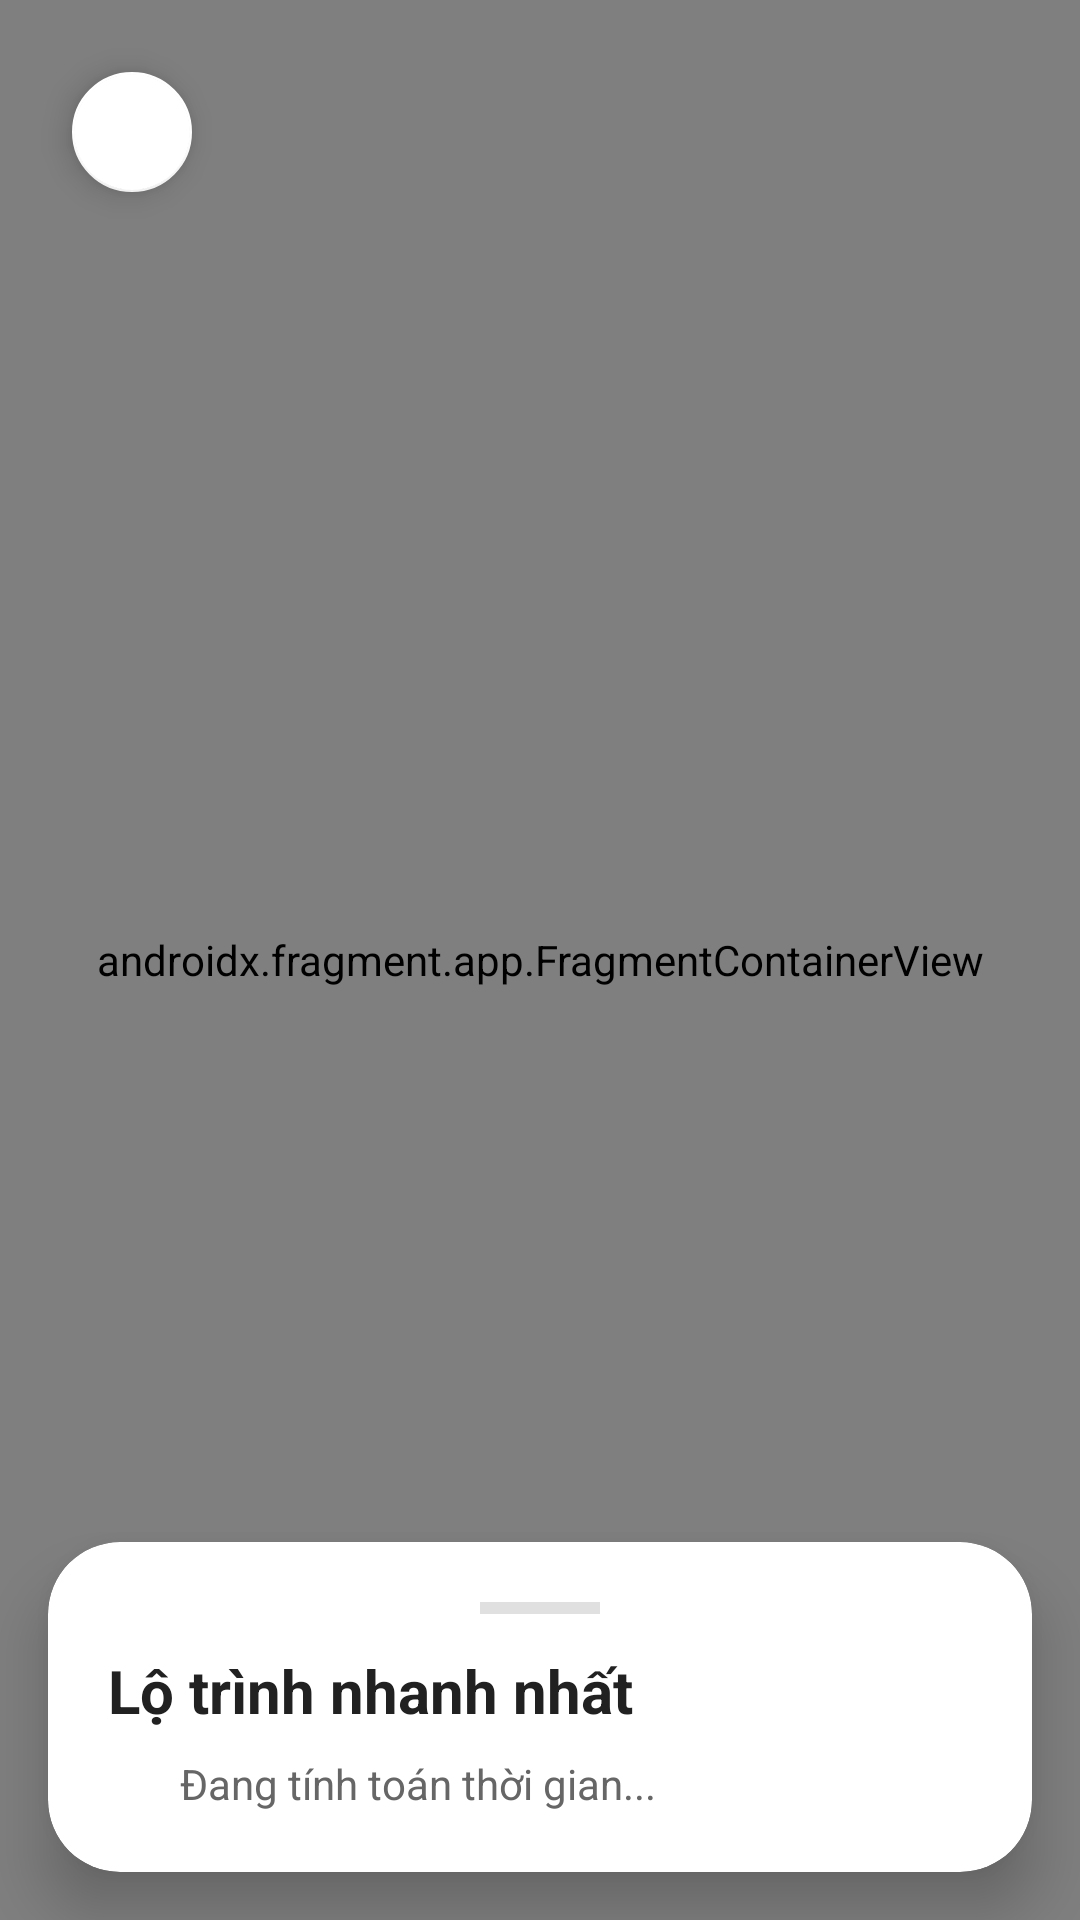

Layout XML and referenced resources for this Android screen:
<!-- AndroidManifest.xml: application theme Theme.TraffiGo -->
<!-- res/layout/activity_route_details.xml -->
<?xml version="1.0" encoding="utf-8"?>
<RelativeLayout xmlns:android="http://schemas.android.com/apk/res/android"
    xmlns:app="http://schemas.android.com/apk/res-auto"
    android:layout_width="match_parent"
    android:layout_height="match_parent"
    android:background="#F5F5F5">

    <androidx.fragment.app.FragmentContainerView
        android:id="@+id/map"
        android:name="com.google.android.gms.maps.SupportMapFragment"
        android:layout_width="match_parent"
        android:layout_height="match_parent" />

    <com.google.android.material.floatingactionbutton.FloatingActionButton
        android:id="@+id/btnBackDetail"
        android:layout_width="wrap_content"
        android:layout_height="wrap_content"
        android:layout_alignParentStart="true"
        android:layout_alignParentTop="true"
        android:layout_margin="20dp"
        android:contentDescription="Back"
        android:src="@drawable/ic_back"
        app:backgroundTint="#FFFFFF"
        app:elevation="6dp"
        app:fabSize="mini"
        app:rippleColor="#E0E0E0"
        app:tint="#5142AB" />

    <ProgressBar
        android:id="@+id/progressBar"
        android:layout_width="40dp"
        android:layout_height="40dp"
        android:layout_centerInParent="true"
        android:indeterminateTint="#5142AB"
        android:visibility="gone" />

    <com.google.android.material.card.MaterialCardView
        android:id="@+id/cardRouteDetail"
        android:layout_width="match_parent"
        android:layout_height="wrap_content"
        android:layout_alignParentBottom="true"
        android:layout_margin="16dp"
        app:cardCornerRadius="24dp"
        app:cardElevation="12dp"
        app:strokeWidth="0dp">

        <LinearLayout
            android:layout_width="match_parent"
            android:layout_height="wrap_content"
            android:orientation="vertical"
            android:padding="20dp">

            <View
                android:layout_width="40dp"
                android:layout_height="4dp"
                android:layout_gravity="center_horizontal"
                android:layout_marginBottom="12dp"
                android:background="#E0E0E0" />

            <TextView
                android:layout_width="wrap_content"
                android:layout_height="wrap_content"
                android:text="Lộ trình nhanh nhất"
                android:textColor="#212121"
                android:textSize="20sp"
                android:textStyle="bold" />

            <LinearLayout
                android:layout_width="match_parent"
                android:layout_height="wrap_content"
                android:layout_marginTop="8dp"
                android:gravity="center_vertical"
                android:orientation="horizontal">

                <ImageView
                    android:layout_width="16dp"
                    android:layout_height="16dp"
                    android:src="@drawable/ic_clock"
                    app:tint="#666" />

                <TextView
                    android:id="@+id/tvRouteInfo"
                    android:layout_width="wrap_content"
                    android:layout_height="wrap_content"
                    android:layout_marginStart="8dp"
                    android:text="Đang tính toán thời gian..."
                    android:textColor="#666"
                    android:textSize="14sp" />
            </LinearLayout>

        </LinearLayout>
    </com.google.android.material.card.MaterialCardView>

</RelativeLayout>
<!-- resources referenced by this layout -->
<resources>
  <style name="Theme.TraffiGo" parent="Theme.MaterialComponents.Light.NoActionBar">
          <item name="colorPrimary">@color/primary</item>
          <item name="colorPrimaryVariant">@color/primaryDark</item>
          <item name="colorSecondary">@color/accent</item>
      </style>
  <color name="primary">#1976D2</color>
  <color name="primaryDark">#0D47A1</color>
  <color name="accent">#FF9800</color>
</resources>
